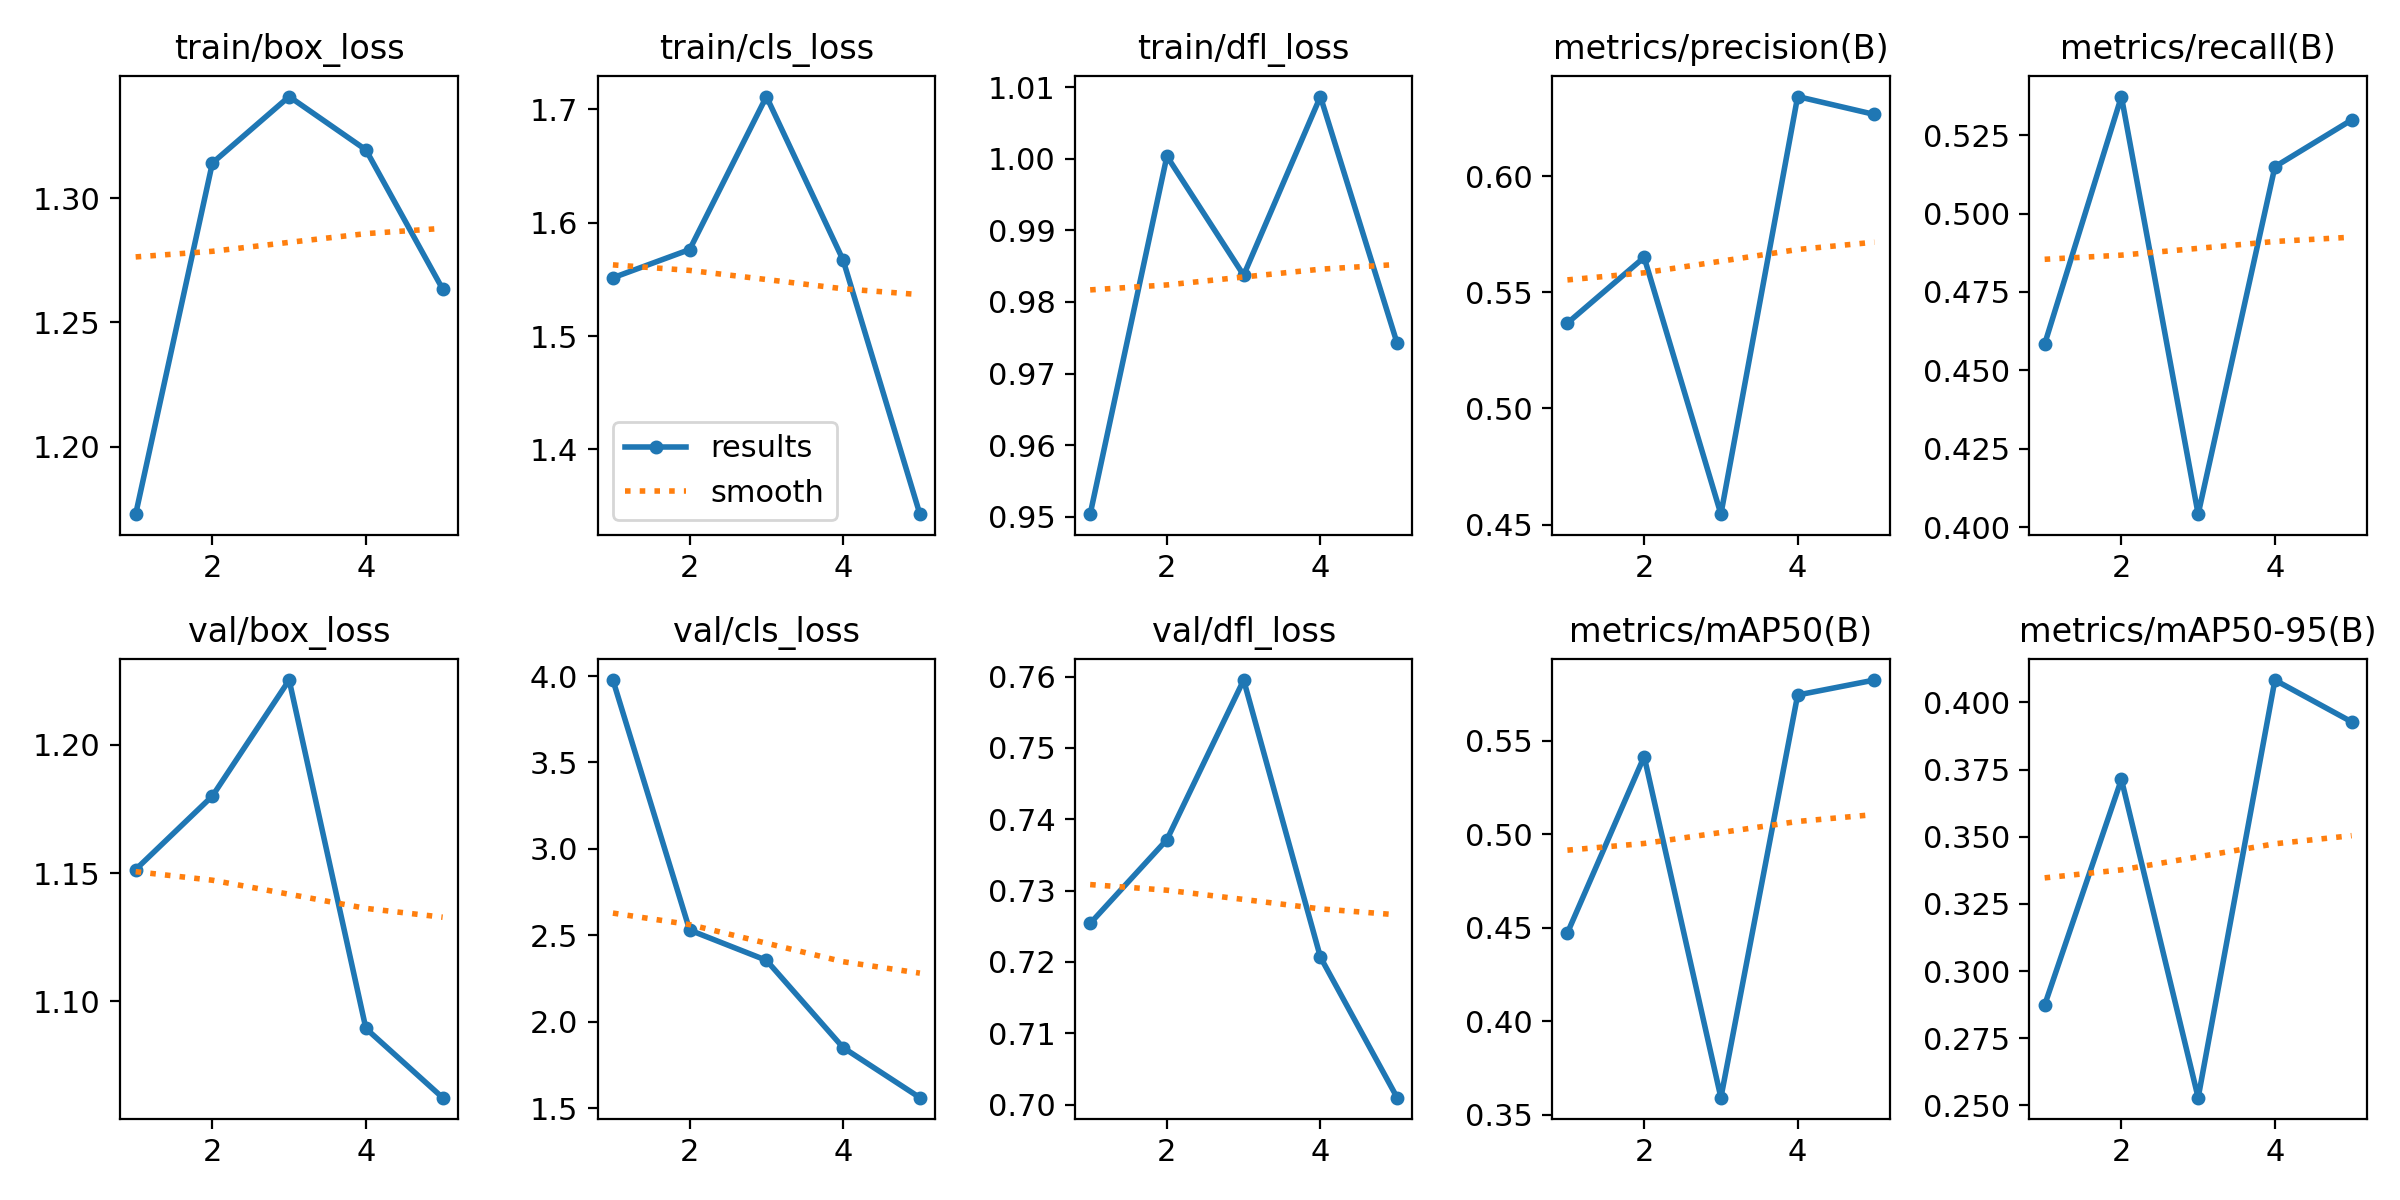

Source data for this figure (header and first rows):
epoch, time, train/box_loss, train/cls_loss, train/dfl_loss, metrics/precision(B), metrics/recall(B), metrics/mAP50(B), metrics/mAP50-95(B), val/box_loss, val/cls_loss, val/dfl_loss, lr/pg0, lr/pg1, lr/pg2
1, 835.3, 1.173, 1.551, 0.9504, 0.5368, 0.4584, 0.4473, 0.2874, 1.151, 3.977, 0.7254, 0.0006613, 0.0006613, 0.0006613
2, 1576, 1.314, 1.576, 1, 0.5651, 0.5373, 0.5416, 0.3714, 1.18, 2.531, 0.7371, 0.001065, 0.001065, 0.001065
3, 2269, 1.341, 1.711, 0.9837, 0.4545, 0.4041, 0.3592, 0.2529, 1.225, 2.356, 0.7595, 0.001205, 0.001205, 0.001205
4, 2976, 1.32, 1.567, 1.009, 0.6344, 0.5149, 0.5745, 0.4083, 1.089, 1.851, 0.7207, 0.000812, 0.000812, 0.000812
5, 3681, 1.263, 1.343, 0.9742, 0.6267, 0.5299, 0.5825, 0.3928, 1.062, 1.562, 0.701, 0.000416, 0.000416, 0.000416
